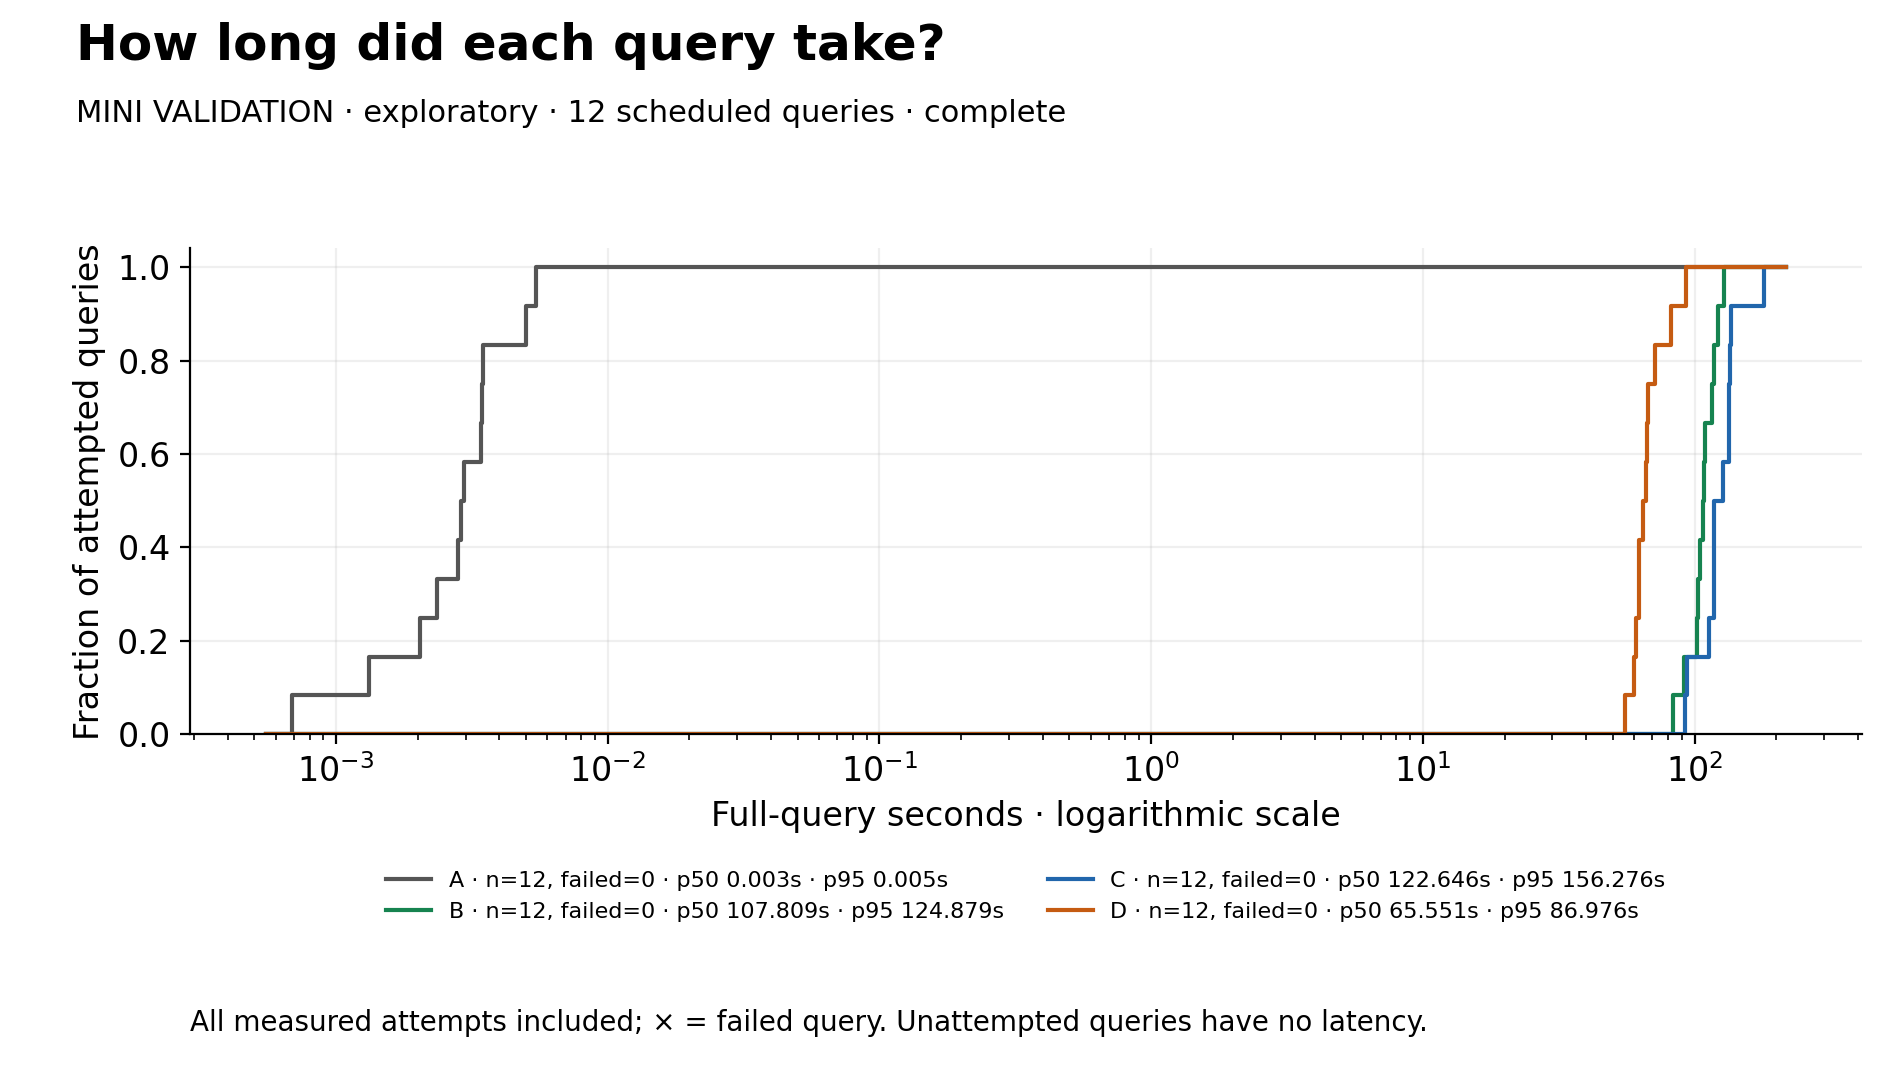

The file beside this chart, header and first rows:
option, query_id, seconds, status, failure
D, 75337dd5a2e027bdca1106eb762ff41e_5, 62.64, success, 
C, 75337dd5a2e027bdca1106eb762ff41e_5, 92.51, success, 
D, b7149509c4f3626f578a1fef4c77f6b7_1, 55.61, success, 
C, b7149509c4f3626f578a1fef4c77f6b7_1, 118.2, success, 
C, a04265a404021c51b8830ea6fd834fee_5, 94.12, success, 
D, a04265a404021c51b8830ea6fd834fee_5, 61.08, success, 
C, 74a3ad414c25be1c5fbd52c2f1b717c0_1, 113, success, 
D, 74a3ad414c25be1c5fbd52c2f1b717c0_1, 71.33, success, 
D, 18760c3d35093e1b9a458a2909e5900f_11, 81.89, success, 
C, 18760c3d35093e1b9a458a2909e5900f_11, 136.1, success, 
C, 5f5edcb411ad354ce1d3433b1532fed2_6, 180.9, success, 
D, 5f5edcb411ad354ce1d3433b1532fed2_6, 93.19, success, 
D, dcfa67c3dd26168aabb3e9b6a22af618_6, 66.57, success, 
C, dcfa67c3dd26168aabb3e9b6a22af618_6, 133.4, success, 
C, c596a74a2eeb470cc192c63ec3fcc640_10, 127.1, success, 
D, c596a74a2eeb470cc192c63ec3fcc640_10, 67.65, success, 
D, 39b5ae919fa8e01d394d8ad3d13cb616_11, 66.52, success, 
C, 39b5ae919fa8e01d394d8ad3d13cb616_11, 118, success, 
D, 0c06ecf919e591ef8dbb11efc32fa3f2_5, 62.22, success, 
C, 0c06ecf919e591ef8dbb11efc32fa3f2_5, 133.5, success, 
D, f328cc4f7d057d4ed813e5c2e3d9cf48_7, 59.71, success, 
C, f328cc4f7d057d4ed813e5c2e3d9cf48_7, 135.5, success, 
D, fb53196cfdeb65d1a7901b878fe0cf93_7, 64.58, success, 
C, fb53196cfdeb65d1a7901b878fe0cf93_7, 118, success, 
A, 75337dd5a2e027bdca1106eb762ff41e_5, 0.002805, success, 
B, 75337dd5a2e027bdca1106eb762ff41e_5, 122.4, success, 
B, b7149509c4f3626f578a1fef4c77f6b7_1, 103.4, success, 
A, b7149509c4f3626f578a1fef4c77f6b7_1, 0.00132, success, 
B, a04265a404021c51b8830ea6fd834fee_5, 115.6, success, 
A, a04265a404021c51b8830ea6fd834fee_5, 0.002961, success, 
A, 74a3ad414c25be1c5fbd52c2f1b717c0_1, 0.0006915, success, 
B, 74a3ad414c25be1c5fbd52c2f1b717c0_1, 83.54, success, 
B, 18760c3d35093e1b9a458a2909e5900f_11, 105, success, 
A, 18760c3d35093e1b9a458a2909e5900f_11, 0.002047, success, 
A, 5f5edcb411ad354ce1d3433b1532fed2_6, 0.002875, success, 
B, 5f5edcb411ad354ce1d3433b1532fed2_6, 108.3, success, 
B, dcfa67c3dd26168aabb3e9b6a22af618_6, 127.9, success, 
A, dcfa67c3dd26168aabb3e9b6a22af618_6, 0.005012, success, 
A, c596a74a2eeb470cc192c63ec3fcc640_10, 0.002356, success, 
B, c596a74a2eeb470cc192c63ec3fcc640_10, 102.1, success, 
B, 39b5ae919fa8e01d394d8ad3d13cb616_11, 117.5, success, 
A, 39b5ae919fa8e01d394d8ad3d13cb616_11, 0.005461, success, 
B, 0c06ecf919e591ef8dbb11efc32fa3f2_5, 109.1, success, 
A, 0c06ecf919e591ef8dbb11efc32fa3f2_5, 0.003456, success, 
B, f328cc4f7d057d4ed813e5c2e3d9cf48_7, 107.3, success, 
A, f328cc4f7d057d4ed813e5c2e3d9cf48_7, 0.003493, success, 
A, fb53196cfdeb65d1a7901b878fe0cf93_7, 0.003422, success, 
B, fb53196cfdeb65d1a7901b878fe0cf93_7, 91.77, success, 
